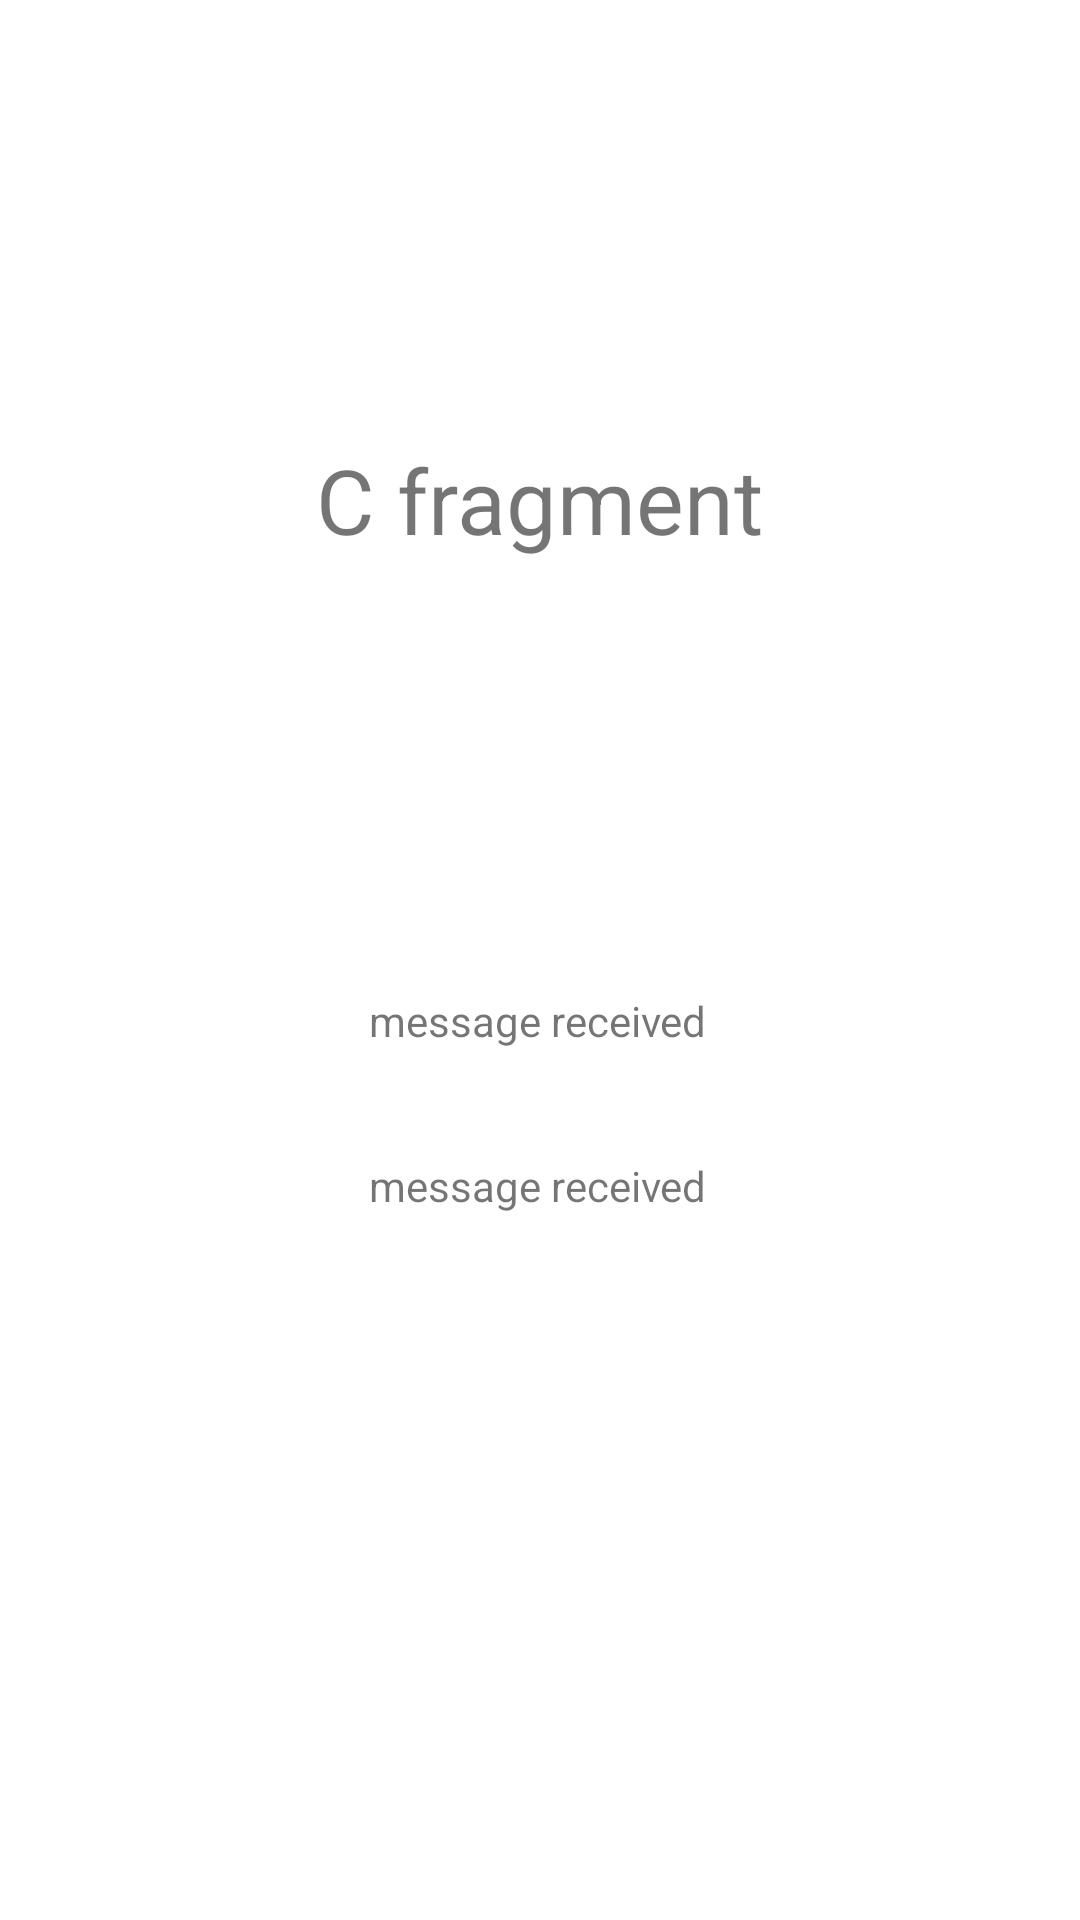

Here is an Android app screen rendered from its layout file. Give the layout XML and the strings, colors and styles it references.
<!-- AndroidManifest.xml: application theme Theme.KotlinNavigationAssignment -->
<!-- res/layout/fragment_c.xml -->
<?xml version="1.0" encoding="utf-8"?>
<layout xmlns:android="http://schemas.android.com/apk/res/android"
    xmlns:app="http://schemas.android.com/apk/res-auto"
    xmlns:tools="http://schemas.android.com/tools">

    <data>

    </data>

    <androidx.constraintlayout.widget.ConstraintLayout
        android:layout_width="match_parent"
        android:layout_height="match_parent"
        tools:context=".fragments.FragmentC">

        <TextView
            android:id="@+id/textView4"
            android:layout_width="wrap_content"
            android:layout_height="wrap_content"
            android:text="@string/fragment_c"
            android:textSize="30sp"
            app:layout_constraintBottom_toBottomOf="parent"
            app:layout_constraintEnd_toEndOf="parent"
            app:layout_constraintStart_toStartOf="parent"
            app:layout_constraintTop_toTopOf="parent"
            app:layout_constraintVertical_bias="0.244" />

        <TextView
            android:id="@+id/textView3"
            android:layout_width="wrap_content"
            android:layout_height="wrap_content"
            android:layout_marginTop="144dp"
            android:text="@string/message_received"
            app:layout_constraintEnd_toEndOf="@+id/textView4"
            app:layout_constraintHorizontal_bias="0.485"
            app:layout_constraintStart_toStartOf="@+id/textView4"
            app:layout_constraintTop_toBottomOf="@+id/textView4" />

        <TextView
            android:id="@+id/message_passed"
            android:layout_width="wrap_content"
            android:layout_height="wrap_content"
            android:layout_marginTop="36dp"
            android:text="@string/message_received"
            app:layout_constraintEnd_toEndOf="@+id/textView3"
            app:layout_constraintStart_toStartOf="@+id/textView3"
            app:layout_constraintTop_toBottomOf="@+id/textView3" />

    </androidx.constraintlayout.widget.ConstraintLayout>
</layout>
<!-- resources referenced by this layout -->
<resources>
  <string name="fragment_c">C fragment</string>
  <string name="message_received">message received</string>
  <style name="Theme.KotlinNavigationAssignment" parent="Theme.MaterialComponents.DayNight.DarkActionBar">
          
          <item name="colorPrimary">@color/purple_500</item>
          <item name="colorPrimaryVariant">@color/purple_700</item>
          <item name="colorOnPrimary">@color/white</item>
          
          <item name="colorSecondary">@color/teal_200</item>
          <item name="colorSecondaryVariant">@color/teal_700</item>
          <item name="colorOnSecondary">@color/black</item>
          
          <item name="android:statusBarColor" tools:targetApi="l">?attr/colorPrimaryVariant</item>
          
      </style>
  <!-- not gathered from this repository: default colours our renderer supplied (Android Studio template values) -->
  <color name="purple_500">#FF6200EE</color>
  <color name="purple_700">#FF3700B3</color>
  <color name="teal_200">#FF03DAC5</color>
  <color name="teal_700">#FF018786</color>
  <color name="black">#FF000000</color>
  <color name="white">#FFFFFFFF</color>
</resources>
